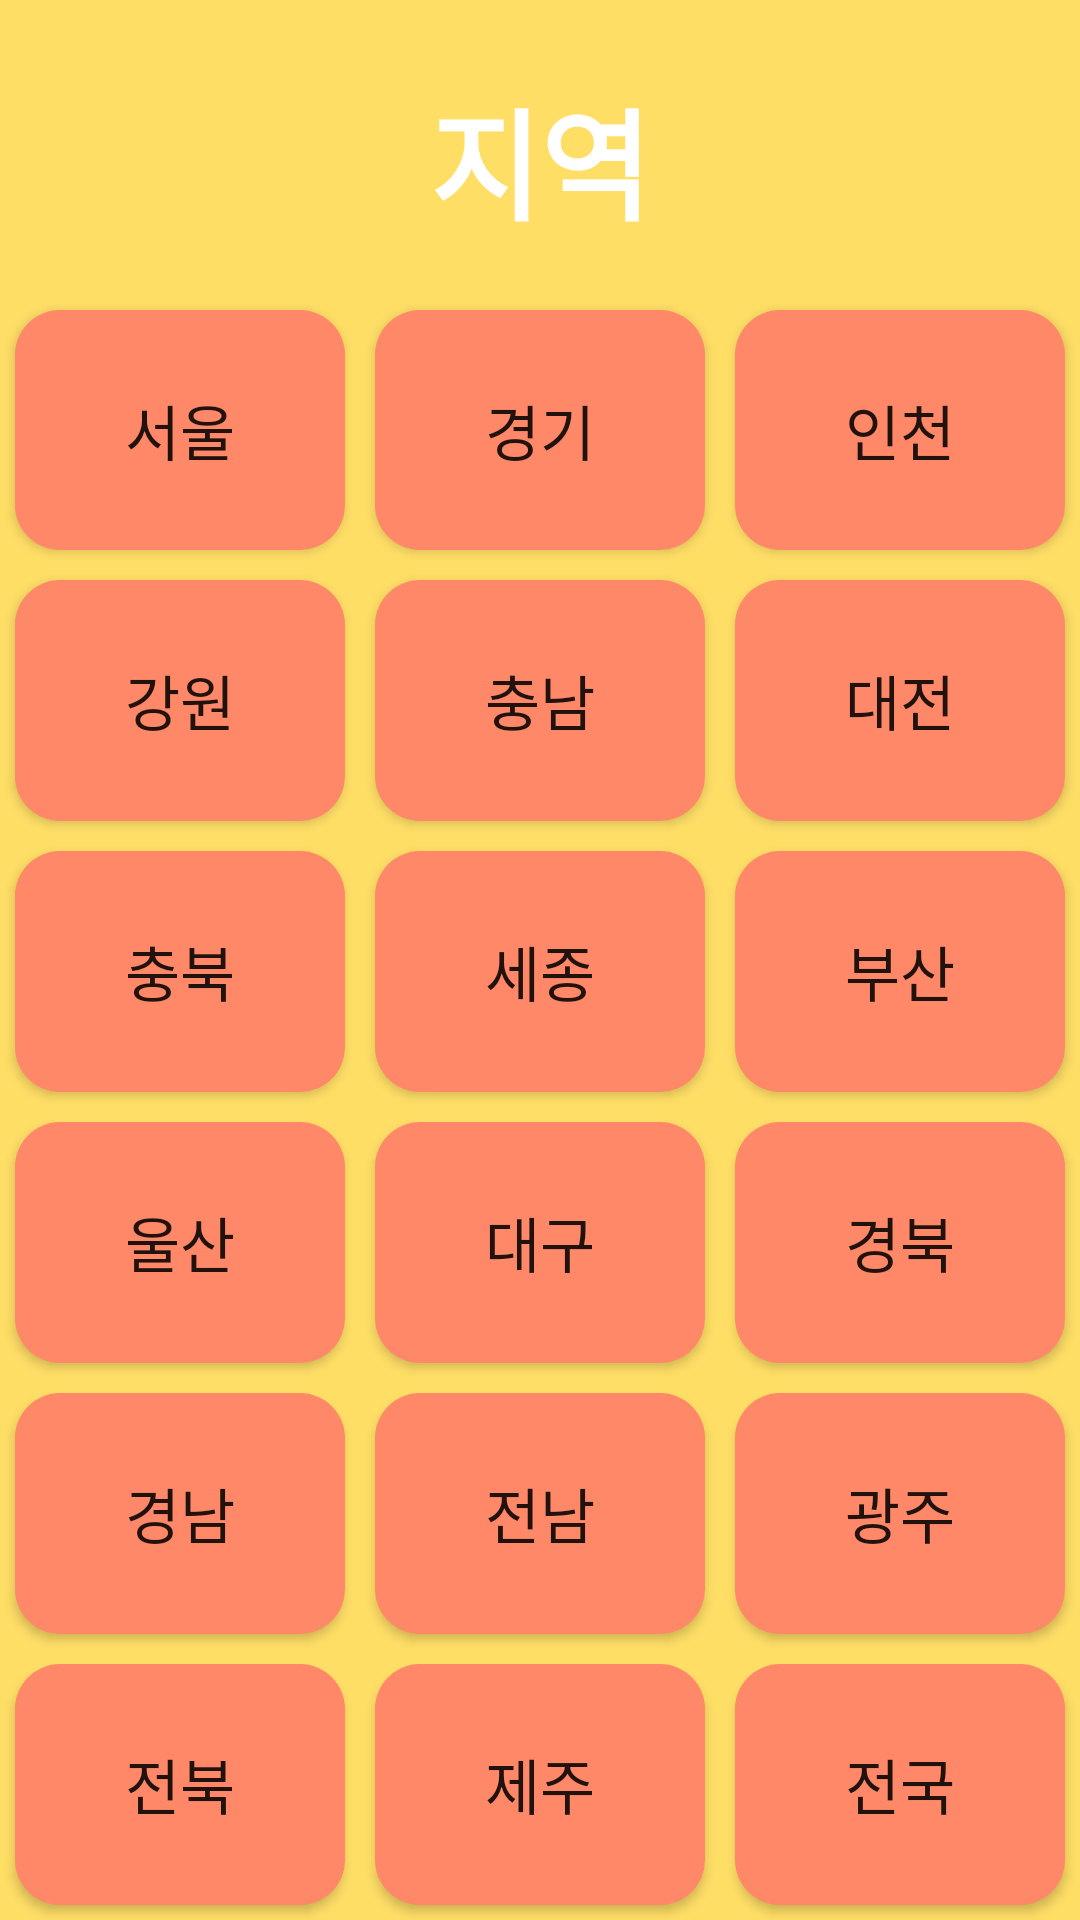

The Android layout XML behind this screen, and the referenced resources:
<!-- AndroidManifest.xml: application theme AppTheme -->
<!-- res/layout/fragment_city_tab.xml -->
<?xml version="1.0" encoding="utf-8"?>
<android.support.constraint.ConstraintLayout xmlns:android="http://schemas.android.com/apk/res/android"
    xmlns:app="http://schemas.android.com/apk/res-auto"
    xmlns:tools="http://schemas.android.com/tools"
    android:layout_width="match_parent"
    android:layout_height="match_parent"
    android:background="#FFDE66"
    tools:context=".fragment.CityTabFragment">

    <TextView
        android:id="@+id/textView4"
        android:layout_width="wrap_content"
        android:layout_height="wrap_content"
        android:layout_marginTop="24dp"
        android:text="지역"
        android:textColor="#FFFFFF"
        android:textSize="40dp"
        android:textStyle="bold"
        app:layout_constraintEnd_toEndOf="parent"
        app:layout_constraintStart_toStartOf="parent"
        app:layout_constraintTop_toTopOf="parent" />

    <LinearLayout
        android:layout_width="match_parent"
        android:layout_height="0dp"
        android:layout_marginTop="16dp"
        android:orientation="vertical"
        app:layout_constraintBottom_toBottomOf="parent"
        app:layout_constraintEnd_toEndOf="parent"
        app:layout_constraintStart_toStartOf="parent"
        app:layout_constraintTop_toBottomOf="@+id/textView4">

        <LinearLayout
            android:layout_width="match_parent"
            android:layout_height="0dp"
            android:layout_weight="1"
            android:orientation="horizontal">

            <Button
                android:id="@+id/citytab_btn_seoul"
                android:layout_width="0dp"
                android:layout_height="match_parent"
                android:layout_margin="5dp"
                android:layout_weight="1"
                android:background="@drawable/round_citytab_button"
                android:text="서울"
                android:textSize="20dp" />

            <Button
                android:id="@+id/citytab_btn_gyeonggi"
                android:layout_width="0dp"
                android:layout_height="match_parent"
                android:layout_margin="5dp"
                android:layout_weight="1"
                android:background="@drawable/round_citytab_button"
                android:text="경기"
                android:textSize="20dp" />

            <Button
                android:id="@+id/citytab_btn_incheon"
                android:layout_width="0dp"
                android:layout_height="match_parent"
                android:layout_margin="5dp"
                android:layout_weight="1"
                android:background="@drawable/round_citytab_button"
                android:text="인천"
                android:textSize="20dp" />
        </LinearLayout>

        <LinearLayout
            android:layout_width="match_parent"
            android:layout_height="0dp"
            android:layout_weight="1"
            android:orientation="horizontal">

            <Button
                android:id="@+id/citytab_btn_gangwon"
                android:layout_width="0dp"

                android:layout_height="match_parent"
                android:layout_margin="5dp"
                android:layout_weight="1"
                android:background="@drawable/round_citytab_button"
                android:text="강원"
                android:textSize="20dp" />

            <Button
                android:id="@+id/citytab_btn_chungnam"
                android:layout_width="0dp"
                android:layout_height="match_parent"
                android:layout_margin="5dp"
                android:background="@drawable/round_citytab_button"
                android:layout_weight="1"
                android:text="충남"
                android:textSize="20dp" />

            <Button
                android:id="@+id/citytab_btn_daegeon"
                android:layout_width="0dp"
                android:layout_height="match_parent"
                android:layout_margin="5dp"
                android:layout_weight="1"
                android:background="@drawable/round_citytab_button"
                android:text="대전"
                android:textSize="20dp" />

        </LinearLayout>

        <LinearLayout
            android:layout_width="match_parent"
            android:layout_height="0dp"
            android:layout_weight="1"
            android:orientation="horizontal">

            <Button
                android:id="@+id/citytab_btn_chungbuk"
                android:layout_width="0dp"
                android:layout_height="match_parent"
                android:layout_margin="5dp"
                android:layout_weight="1"
                android:background="@drawable/round_citytab_button"
                android:text="충북"
                android:textSize="20dp" />

            <Button
                android:id="@+id/citytab_btn_sejong"
                android:layout_width="0dp"
                android:layout_height="match_parent"
                android:layout_margin="5dp"
                android:layout_weight="1"
                android:background="@drawable/round_citytab_button"
                android:text="세종"
                android:textSize="20dp" />

            <Button
                android:id="@+id/citytab_btn_busan"
                android:layout_width="0dp"
                android:layout_height="match_parent"
                android:layout_margin="5dp"
                android:layout_weight="1"
                android:background="@drawable/round_citytab_button"
                android:text="부산"
                android:textSize="20dp" />
        </LinearLayout>

        <LinearLayout
            android:layout_width="match_parent"
            android:layout_height="0dp"
            android:layout_weight="1"
            android:orientation="horizontal">

            <Button
                android:id="@+id/citytab_btn_ulsan"
                android:layout_width="0dp"
                android:background="@drawable/round_citytab_button"
                android:layout_height="match_parent"
                android:layout_margin="5dp"
                android:layout_weight="1"
                android:text="울산"
                android:textSize="20dp" />

            <Button
                android:id="@+id/citytab_btn_daegu"
                android:layout_width="0dp"
                android:layout_height="match_parent"
                android:layout_margin="5dp"
                android:background="@drawable/round_citytab_button"
                android:layout_weight="1"
                android:text="대구"
                android:textSize="20dp" />

            <Button
                android:id="@+id/citytab_btn_kyungbuk"
                android:layout_width="0dp"
                android:layout_height="match_parent"
                android:layout_margin="5dp"
                android:layout_weight="1"
                android:text="경북"
                android:background="@drawable/round_citytab_button"
                android:textSize="20dp" />
        </LinearLayout>

        <LinearLayout
            android:layout_width="match_parent"
            android:layout_height="0dp"
            android:layout_weight="1"
            android:orientation="horizontal">

            <Button
                android:id="@+id/citytab_btn_kyungnam"
                android:layout_width="0dp"
                android:layout_height="match_parent"
                android:layout_margin="5dp"
                android:layout_weight="1"
                android:background="@drawable/round_citytab_button"
                android:text="경남"
                android:textSize="20dp" />

            <Button
                android:id="@+id/citytab_btn_jeonnam"
                android:layout_width="0dp"
                android:layout_height="match_parent"
                android:layout_margin="5dp"
                android:layout_weight="1"
                android:background="@drawable/round_citytab_button"
                android:text="전남"
                android:textSize="20dp" />

            <Button
                android:id="@+id/citytab_btn_gwangju"
                android:layout_width="0dp"
                android:background="@drawable/round_citytab_button"
                android:layout_height="match_parent"
                android:layout_margin="5dp"
                android:layout_weight="1"
                android:text="광주"
                android:textSize="20dp" />
        </LinearLayout>

        <LinearLayout
            android:layout_width="match_parent"
            android:layout_height="0dp"
            android:layout_weight="1"
            android:orientation="horizontal">

            <Button
                android:id="@+id/citytab_btn_jeonbuk"
                android:layout_width="0dp"
                android:layout_height="match_parent"
                android:layout_margin="5dp"
                android:background="@drawable/round_citytab_button"
                android:layout_weight="1"
                android:text="전북"
                android:textSize="20dp" />

            <Button
                android:id="@+id/citytab_btn_jeju"
                android:layout_width="0dp"
                android:layout_height="match_parent"
                android:layout_margin="5dp"
                android:layout_weight="1"
                android:background="@drawable/round_citytab_button"
                android:text="제주"
                android:textSize="20dp" />

            <Button
                android:id="@+id/citytab_btn_allcity"
                android:layout_width="0dp"
                android:layout_height="match_parent"
                android:background="@drawable/round_citytab_button"
                android:layout_margin="5dp"
                android:layout_weight="1"
                android:text="전국"
                android:textSize="20dp" />
        </LinearLayout>

    </LinearLayout>

</android.support.constraint.ConstraintLayout>
<!-- resources referenced by this layout -->
<resources>
  <!-- drawable round_citytab_button (drawable) -->
  <?xml version="1.0" encoding="utf-8"?>
  <shape xmlns:android="http://schemas.android.com/apk/res/android"
      android:shape="rectangle" android:padding="10dp">
      <solid android:color="@color/cityButtonColor"/>
      <corners
          android:bottomRightRadius="15dp"
          android:bottomLeftRadius="15dp"
          android:topLeftRadius="15dp"
          android:topRightRadius="15dp"/>
  </shape>
  <style name="AppTheme" parent="Theme.AppCompat.Light.DarkActionBar">
          
          <item name="colorPrimary">#000000</item>
          <item name="colorPrimaryDark">@color/colorPrimaryDark</item>
          <item name="colorAccent">@color/colorAccent</item>
          <item name="android:actionMenuTextColor">@color/white</item>
      </style>
  <color name="cityButtonColor">#FF8868</color>
  <color name="colorPrimaryDark">#00574B</color>
  <color name="colorAccent">#D81B60</color>
  <color name="white">#FFFFFF</color>
</resources>
